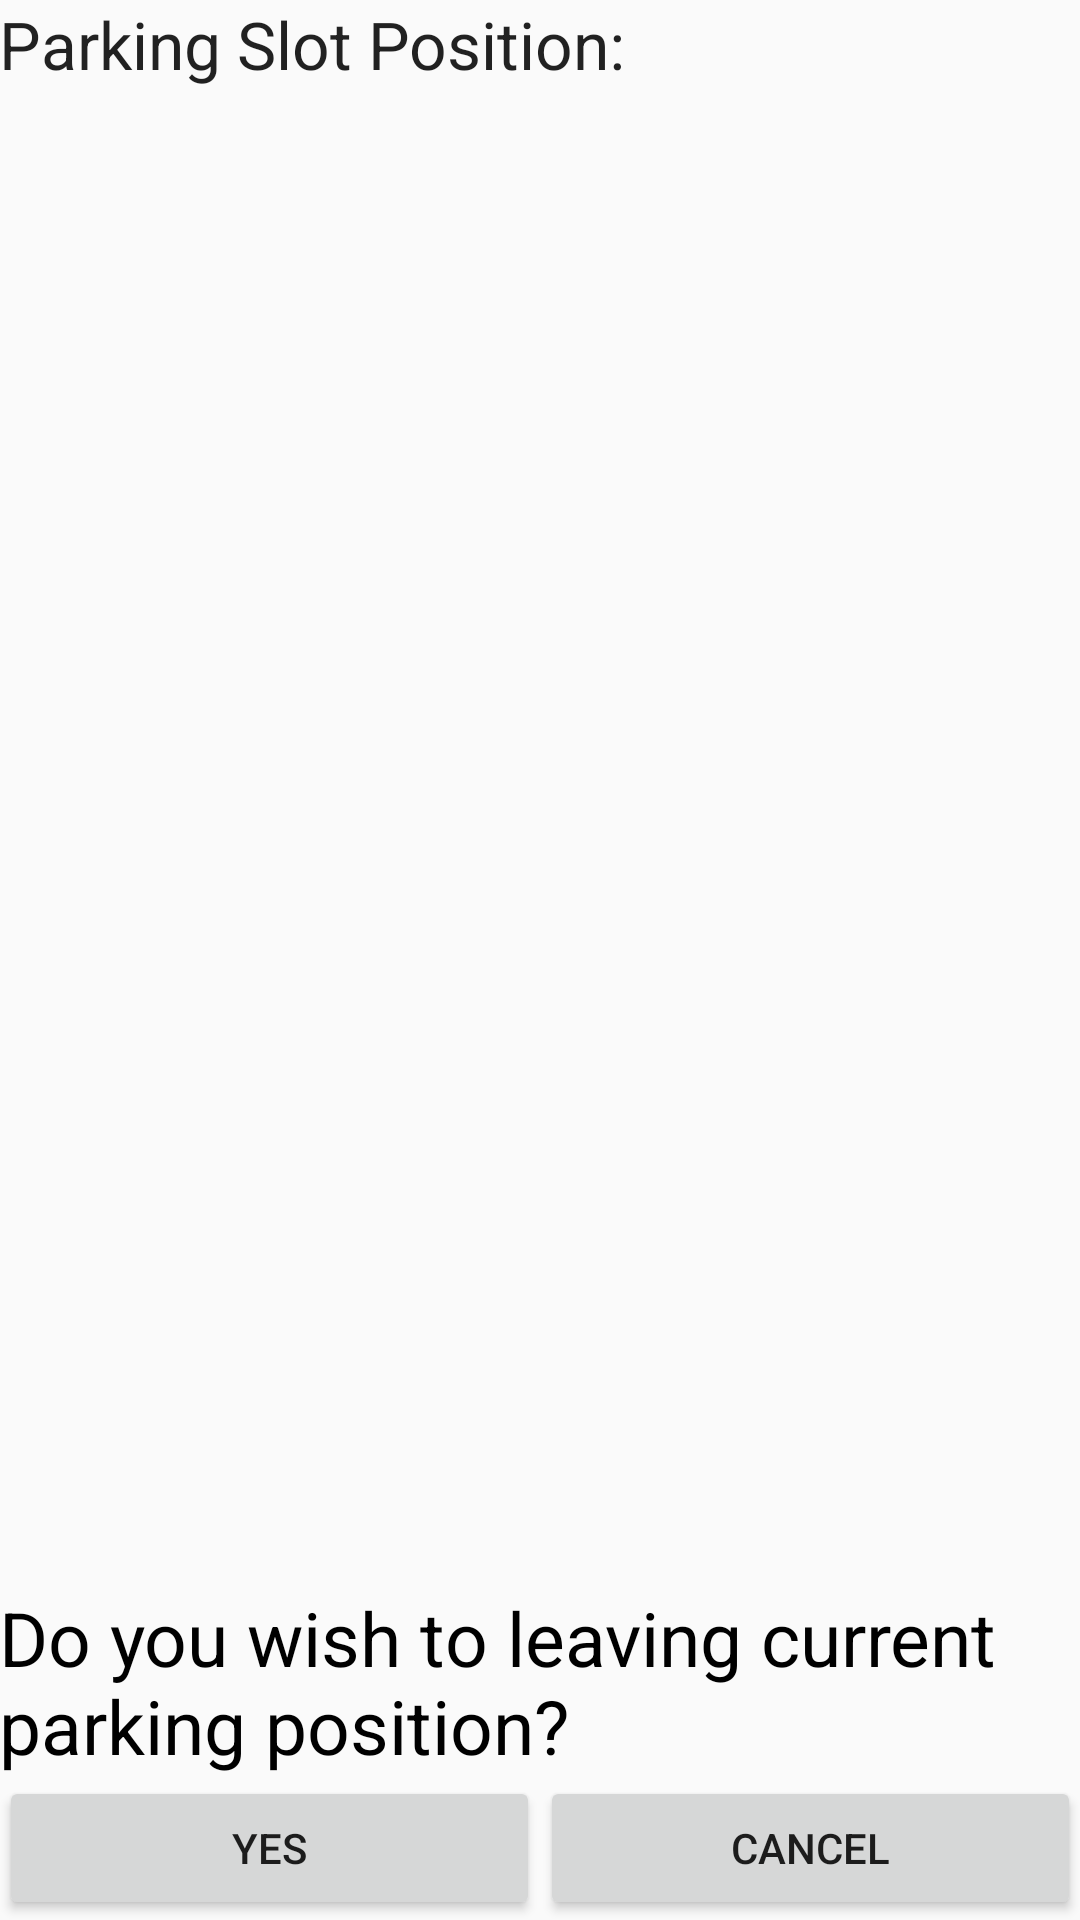

Write the Android layout XML for this screen, with the resource values it uses.
<!-- AndroidManifest.xml: application theme AppTheme -->
<!-- res/layout/activity_leaving__parking__slot.xml -->
<?xml version="1.0" encoding="utf-8"?>
<RelativeLayout xmlns:android="http://schemas.android.com/apk/res/android"
    xmlns:tools="http://schemas.android.com/tools"
    android:layout_width="match_parent"
    android:layout_height="match_parent"
    android:paddingBottom="@dimen/activity_vertical_margin"
    android:paddingLeft="@dimen/activity_horizontal_margin"
    android:paddingRight="@dimen/activity_horizontal_margin"
    android:paddingTop="@dimen/activity_vertical_margin"
    tools:context="com.example.msi.fastparking.Leaving_Parking_Slot">

    <TextView
        android:layout_width="match_parent"
        android:layout_height="wrap_content"
        android:textAppearance="?android:attr/textAppearanceLarge"
        android:text="@string/position"
        android:id="@+id/textView"
        android:layout_alignParentTop="true"
        android:layout_alignParentLeft="true"
        android:layout_alignParentStart="true"/>
    <TextView
        android:layout_width="wrap_content"
        android:layout_height="wrap_content"
        android:textAppearance="?android:attr/textAppearanceMedium"
        android:id="@+id/fieldPosition"
        android:layout_below="@+id/textView"
        android:layout_alignParentLeft="true"
        android:layout_alignParentStart="true" />
    <LinearLayout
        android:layout_width="match_parent"
        android:layout_height="wrap_content"
        android:orientation="vertical"
        android:layout_alignParentBottom="true">
        <TextView
            android:layout_width="match_parent"
            android:layout_height="0sp"
            android:layout_weight="1"
            android:text="@string/ask_leaving_question"
            android:textColor="@android:color/black"
            android:textSize="25sp"/>
        <LinearLayout
            android:layout_width="match_parent"
            android:layout_height="wrap_content"
            android:orientation="horizontal">
            <Button
                android:layout_width="0sp"
                android:layout_height="wrap_content"
                android:layout_weight="1"
                android:text="@string/choice_yes"
                android:id="@+id/btleavingY" />

            <Button
                android:layout_width="0sp"
                android:layout_height="wrap_content"
                android:layout_weight="1"
                android:text="@string/choice_no"
                android:id="@+id/btleavingN" />
        </LinearLayout>
    </LinearLayout>
</RelativeLayout>
<!-- resources referenced by this layout -->
<resources>
  <string name="ask_leaving_question">Do you wish to leaving current parking position? </string>
  <string name="choice_no">Cancel</string>
  <string name="choice_yes">Yes</string>
  <string name="position">Parking Slot Position:</string>
  <style name="AppTheme" parent="Theme.AppCompat.Light.DarkActionBar">
          
          <item name="colorPrimary">@color/colorPrimary</item>
          <item name="colorPrimaryDark">@color/colorPrimaryDark</item>
          <item name="colorAccent">@color/colorAccent</item>
      </style>
  <color name="colorPrimary">#3F51B5</color>
  <color name="colorPrimaryDark">#303F9F</color>
  <color name="colorAccent">#FF4081</color>
</resources>
